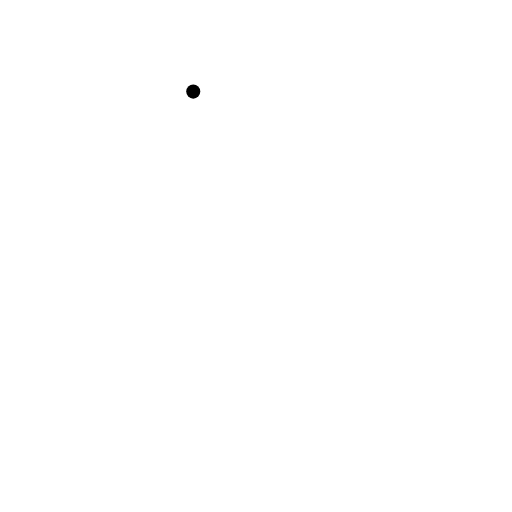
t = 0.00 s
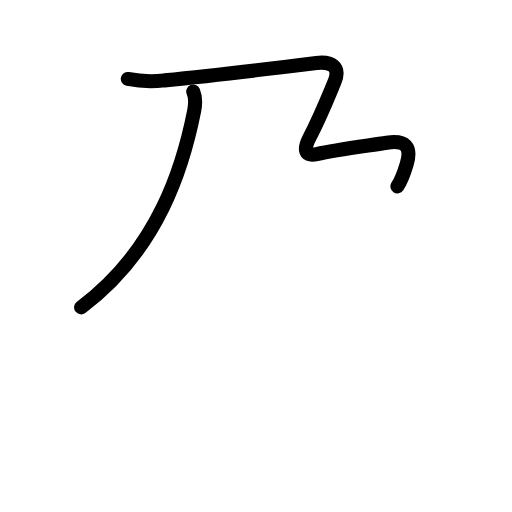
t = 1.80 s
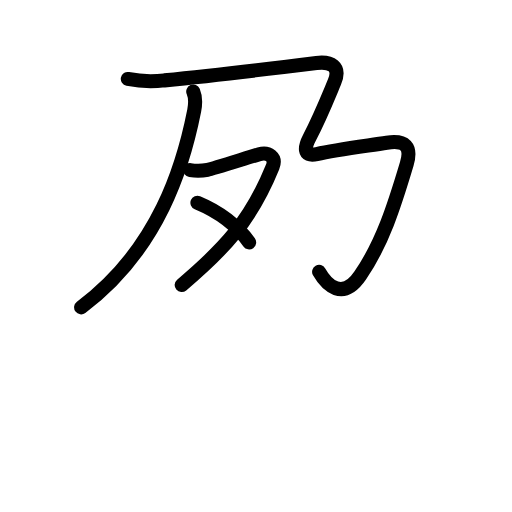
t = 3.60 s
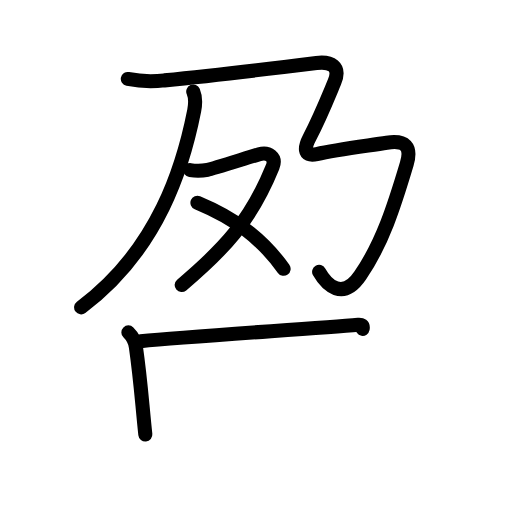
t = 5.40 s
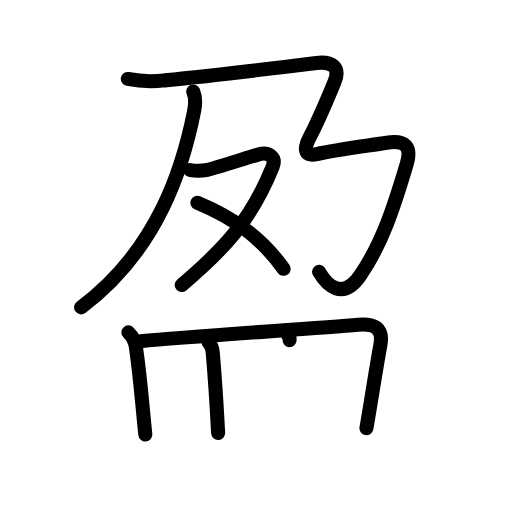
t = 7.20 s
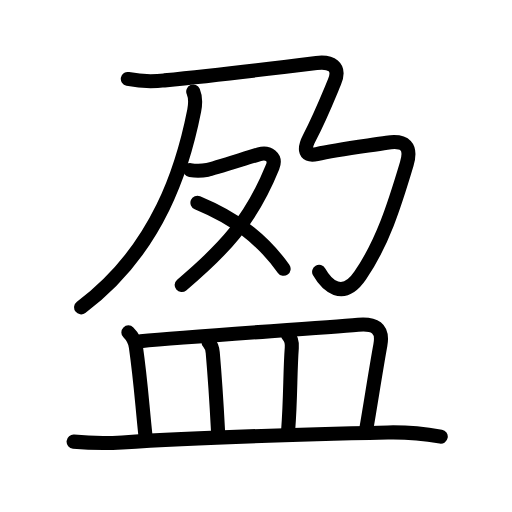
t = 9.00 s

The animated SVG that drew these frames (rendered in a browser with its animation timeline set to each time). Animation: 36 SMIL elements (animate=36); one cycle of 9.00 s.

<?xml version="1.0" encoding="UTF-8"?>
<!--
AniKanjiVG is licensed by CC-BY-SA Paul C. Sommerhoff (https://bitbucket.org/sommerhoff/anikanjivg).
AniKanjiVG uses KanjiVG which is licensed by CC-BY-SA Ulrich Apel (http://kanjivg.tagaini.net).
See also http://creativecommons.org/licenses/by-sa/3.0/
-->
<svg xmlns:kvg='http://kanjivg.tagaini.net' xmlns='http://www.w3.org/2000/svg' width='109' height='109' viewBox='0 0 109 109' style='fill:none;stroke:#000000;stroke-width:3;stroke-linecap:round;stroke-linejoin:round;' id="kvg:kanji_076c8"><g id="kvg:076c8" kvg:element="盈"><g id="kvg:076c8-g1" kvg:position="top"><g id="kvg:076c8-g2" kvg:element="乃"><g id="kvg:076c8-g3" kvg:element="丿"><path id="kvg:076c8-s1" kvg:type="㇒" d="M41.14,19.5c0.41,0.96,0.51,2.46,0.21,4.02c-2.28,11.55-7.47,29.5-24.08,41.91"><animate attributeName="d" begin="0.0s" dur="0.5s" from="M41.14,19.5C41.14,19.5,41.14,19.5,41.14,19.5" to="M41.14,19.5c0.41,0.96,0.51,2.46,0.21,4.02" />
<animate attributeName="d" begin="0.5s" dur="0.5s" from="M41.14,19.5c0.41,0.96,0.51,2.46,0.21,4.02c0,0,0,0,0,0,0" to="M41.14,19.5c0.41,0.96,0.51,2.46,0.21,4.02c-2.28,11.55-7.47,29.5-24.08,41.91" />
</path>
</g>
<path id="kvg:076c8-s2" kvg:type="㇌" d="M27.21,16.81c2.6,0.52,5.2,0.62,7.79,0.3c9.97-0.99,21.51-2.36,32.37-3.7c3.03-0.37,5.23,0.71,3.83,4.06c-1.88,4.51-3.13,7.65-5.35,11.91c-0.86,1.65-1.54,4.13,1.6,3.41c4.03-0.93,10.51-1.73,14.89-2.41c3.96-0.61,5.35,0.84,4.25,4.54c-2.67,8.94-5.17,16.81-9.91,23.75c-3.73,5.46-7.15,1.99-8.74-0.79"><animate attributeName="d" begin="1.0s" dur="0.1111111111111111s" from="M27.21,16.81C27.21,16.81,27.21,16.81,27.21,16.81" to="M27.21,16.81c2.6,0.52,5.2,0.62,7.79,0.3" />
<animate attributeName="d" begin="1.1111111111111112s" dur="0.1111111111111111s" from="M27.21,16.81c2.6,0.52,5.2,0.62,7.79,0.3c0,0,0,0,0,0,0" to="M27.21,16.81c2.6,0.52,5.2,0.62,7.79,0.3c9.97-0.99,21.51-2.36,32.37-3.7" />
<animate attributeName="d" begin="1.2222222222222223s" dur="0.1111111111111111s" from="M27.21,16.81c2.6,0.52,5.2,0.62,7.79,0.3c9.97-0.99,21.51-2.36,32.37-3.7c0,0,0,0,0,0,0" to="M27.21,16.81c2.6,0.52,5.2,0.62,7.79,0.3c9.97-0.99,21.51-2.36,32.37-3.7c3.03-0.37,5.23,0.71,3.83,4.06" />
<animate attributeName="d" begin="1.3333333333333333s" dur="0.1111111111111111s" from="M27.21,16.81c2.6,0.52,5.2,0.62,7.79,0.3c9.97-0.99,21.51-2.36,32.37-3.7c3.03-0.37,5.23,0.71,3.83,4.06c0,0,0,0,0,0,0" to="M27.21,16.81c2.6,0.52,5.2,0.62,7.79,0.3c9.97-0.99,21.51-2.36,32.37-3.7c3.03-0.37,5.23,0.71,3.83,4.06c-1.88,4.51-3.13,7.65-5.35,11.91" />
<animate attributeName="d" begin="1.4444444444444444s" dur="0.1111111111111111s" from="M27.21,16.81c2.6,0.52,5.2,0.62,7.79,0.3c9.97-0.99,21.51-2.36,32.37-3.7c3.03-0.37,5.23,0.71,3.83,4.06c-1.88,4.51-3.13,7.65-5.35,11.91c0,0,0,0,0,0,0" to="M27.21,16.81c2.6,0.52,5.2,0.62,7.79,0.3c9.97-0.99,21.51-2.36,32.37-3.7c3.03-0.37,5.23,0.71,3.83,4.06c-1.88,4.51-3.13,7.65-5.35,11.91c-0.86,1.65-1.54,4.13,1.6,3.41" />
<animate attributeName="d" begin="1.5555555555555556s" dur="0.1111111111111111s" from="M27.21,16.81c2.6,0.52,5.2,0.62,7.79,0.3c9.97-0.99,21.51-2.36,32.37-3.7c3.03-0.37,5.23,0.71,3.83,4.06c-1.88,4.51-3.13,7.65-5.35,11.91c-0.86,1.65-1.54,4.13,1.6,3.41c0,0,0,0,0,0,0" to="M27.21,16.81c2.6,0.52,5.2,0.62,7.79,0.3c9.97-0.99,21.51-2.36,32.37-3.7c3.03-0.37,5.23,0.71,3.83,4.06c-1.88,4.51-3.13,7.65-5.35,11.91c-0.86,1.65-1.54,4.13,1.6,3.41c4.03-0.93,10.51-1.73,14.89-2.41" />
<animate attributeName="d" begin="1.6666666666666665s" dur="0.1111111111111111s" from="M27.21,16.81c2.6,0.52,5.2,0.62,7.79,0.3c9.97-0.99,21.51-2.36,32.37-3.7c3.03-0.37,5.23,0.71,3.83,4.06c-1.88,4.51-3.13,7.65-5.35,11.91c-0.86,1.65-1.54,4.13,1.6,3.41c4.03-0.93,10.51-1.73,14.89-2.41c0,0,0,0,0,0,0" to="M27.21,16.81c2.6,0.52,5.2,0.62,7.79,0.3c9.97-0.99,21.51-2.36,32.37-3.7c3.03-0.37,5.23,0.71,3.83,4.06c-1.88,4.51-3.13,7.65-5.35,11.91c-0.86,1.65-1.54,4.13,1.6,3.41c4.03-0.93,10.51-1.73,14.89-2.41c3.96-0.61,5.35,0.84,4.25,4.54" />
<animate attributeName="d" begin="1.7777777777777777s" dur="0.1111111111111111s" from="M27.21,16.81c2.6,0.52,5.2,0.62,7.79,0.3c9.97-0.99,21.51-2.36,32.37-3.7c3.03-0.37,5.23,0.71,3.83,4.06c-1.88,4.51-3.13,7.65-5.35,11.91c-0.86,1.65-1.54,4.13,1.6,3.41c4.03-0.93,10.51-1.73,14.89-2.41c3.96-0.61,5.35,0.84,4.25,4.54c0,0,0,0,0,0,0" to="M27.21,16.81c2.6,0.52,5.2,0.62,7.79,0.3c9.97-0.99,21.51-2.36,32.37-3.7c3.03-0.37,5.23,0.71,3.83,4.06c-1.88,4.51-3.13,7.65-5.35,11.91c-0.86,1.65-1.54,4.13,1.6,3.41c4.03-0.93,10.51-1.73,14.89-2.41c3.96-0.61,5.35,0.84,4.25,4.54c-2.67,8.94-5.17,16.81-9.91,23.75" />
<animate attributeName="d" begin="1.8888888888888888s" dur="0.1111111111111111s" from="M27.21,16.81c2.6,0.52,5.2,0.62,7.79,0.3c9.97-0.99,21.51-2.36,32.37-3.7c3.03-0.37,5.23,0.71,3.83,4.06c-1.88,4.51-3.13,7.65-5.35,11.91c-0.86,1.65-1.54,4.13,1.6,3.41c4.03-0.93,10.51-1.73,14.89-2.41c3.96-0.61,5.35,0.84,4.25,4.54c-2.67,8.94-5.17,16.81-9.91,23.75c0,0,0,0,0,0,0" to="M27.21,16.81c2.6,0.52,5.2,0.62,7.79,0.3c9.97-0.99,21.51-2.36,32.37-3.7c3.03-0.37,5.23,0.71,3.83,4.06c-1.88,4.51-3.13,7.65-5.35,11.91c-0.86,1.65-1.54,4.13,1.6,3.41c4.03-0.93,10.51-1.73,14.89-2.41c3.96-0.61,5.35,0.84,4.25,4.54c-2.67,8.94-5.17,16.81-9.91,23.75c-3.73,5.46-7.15,1.99-8.74-0.79" />
<animate attributeName="d" begin="0s" dur="1.0s" from="M-100,-100" to="M-100,-100" />
</path>
</g>
<g id="kvg:076c8-g4" kvg:element="又"><path id="kvg:076c8-s3" kvg:type="㇇" d="M40.49,36.22c1.26,0.19,2.28,0.21,3.68-0.07c1.14-0.23,7.91-2.39,11.02-3.32c1.92-0.57,3.68,0.63,2.85,2.7C53.32,47.17,47.52,53.2,38.68,60.68"><animate attributeName="d" begin="2.0s" dur="0.25s" from="M40.49,36.22C40.49,36.22,40.49,36.22,40.49,36.22" to="M40.49,36.22c1.26,0.19,2.28,0.21,3.68-0.07" />
<animate attributeName="d" begin="2.25s" dur="0.25s" from="M40.49,36.22c1.26,0.19,2.28,0.21,3.68-0.07c0,0,0,0,0,0,0" to="M40.49,36.22c1.26,0.19,2.28,0.21,3.68-0.07c1.14-0.23,7.91-2.39,11.02-3.32" />
<animate attributeName="d" begin="2.5s" dur="0.25s" from="M40.49,36.22c1.26,0.19,2.28,0.21,3.68-0.07c1.14-0.23,7.91-2.39,11.02-3.32c0,0,0,0,0,0,0" to="M40.49,36.22c1.26,0.19,2.28,0.21,3.68-0.07c1.14-0.23,7.91-2.39,11.02-3.32c1.92-0.57,3.68,0.63,2.85,2.7" />
<animate attributeName="d" begin="2.75s" dur="0.25s" from="M40.49,36.22c1.26,0.19,2.28,0.21,3.68-0.07c1.14-0.23,7.91-2.39,11.02-3.32c1.92-0.57,3.68,0.63,2.85,2.7c0,0,0,0,0,0,0" to="M40.49,36.22c1.26,0.19,2.28,0.21,3.68-0.07c1.14-0.23,7.91-2.39,11.02-3.32c1.92-0.57,3.68,0.63,2.85,2.7C53.32,47.17,47.52,53.2,38.68,60.68" />
<animate attributeName="d" begin="0s" dur="2.0s" from="M-100,-100" to="M-100,-100" />
</path>
<path id="kvg:076c8-s4" kvg:type="㇏" d="M42.03,43.18C50,46.5,55.75,50.75,60.38,57.22"><animate attributeName="d" begin="3.0s" dur="1.0s" from="M42.03,43.18C42.03,43.18,42.03,43.18,42.03,43.18" to="M42.03,43.18C50,46.5,55.75,50.75,60.38,57.22" />
<animate attributeName="d" begin="0s" dur="3.0s" from="M-100,-100" to="M-100,-100" />
</path>
</g>
</g>
<g id="kvg:076c8-g5" kvg:element="皿" kvg:position="bottom" kvg:radical="general"><path id="kvg:076c8-s5" kvg:type="㇑a" d="M27.33,70.76c0.97,0.97,1.48,2.25,1.6,3.1c1.04,7.3,1.28,11.72,2.01,18.64"><animate attributeName="d" begin="4.0s" dur="0.5s" from="M27.33,70.76C27.33,70.76,27.33,70.76,27.33,70.76" to="M27.33,70.76c0.97,0.97,1.48,2.25,1.6,3.1" />
<animate attributeName="d" begin="4.5s" dur="0.5s" from="M27.33,70.76c0.97,0.97,1.48,2.25,1.6,3.1c0,0,0,0,0,0,0" to="M27.33,70.76c0.97,0.97,1.48,2.25,1.6,3.1c1.04,7.3,1.28,11.72,2.01,18.64" />
<animate attributeName="d" begin="0s" dur="4.0s" from="M-100,-100" to="M-100,-100" />
</path>
<path id="kvg:076c8-s6" kvg:type="㇕b" d="M29.93,72.63c11.43-1.05,37.13-2.71,46.33-3.5c3.38-0.29,5.41,0.6,4.71,4.37c-0.93,5.05-2.12,12.86-2.96,17.64"><animate attributeName="d" begin="5.0s" dur="0.3333333333333333s" from="M29.93,72.63C29.93,72.63,29.93,72.63,29.93,72.63" to="M29.93,72.63c11.43-1.05,37.13-2.71,46.33-3.5" />
<animate attributeName="d" begin="5.333333333333333s" dur="0.3333333333333333s" from="M29.93,72.63c11.43-1.05,37.13-2.71,46.33-3.5c0,0,0,0,0,0,0" to="M29.93,72.63c11.43-1.05,37.13-2.71,46.33-3.5c3.38-0.29,5.41,0.6,4.71,4.37" />
<animate attributeName="d" begin="5.666666666666667s" dur="0.3333333333333333s" from="M29.93,72.63c11.43-1.05,37.13-2.71,46.33-3.5c3.38-0.29,5.41,0.6,4.71,4.37c0,0,0,0,0,0,0" to="M29.93,72.63c11.43-1.05,37.13-2.71,46.33-3.5c3.38-0.29,5.41,0.6,4.71,4.37c-0.93,5.05-2.12,12.86-2.96,17.64" />
<animate attributeName="d" begin="0s" dur="5.0s" from="M-100,-100" to="M-100,-100" />
</path>
<path id="kvg:076c8-s7" kvg:type="㇑a" d="M44.39,72.85c0.57,0.57,0.83,1.42,0.9,2.23c0.63,7.24,0.75,9.61,1.15,17.1"><animate attributeName="d" begin="6.0s" dur="0.5s" from="M44.39,72.85C44.39,72.85,44.39,72.85,44.39,72.85" to="M44.39,72.85c0.57,0.57,0.83,1.42,0.9,2.23" />
<animate attributeName="d" begin="6.5s" dur="0.5s" from="M44.39,72.85c0.57,0.57,0.83,1.42,0.9,2.23c0,0,0,0,0,0,0" to="M44.39,72.85c0.57,0.57,0.83,1.42,0.9,2.23c0.63,7.24,0.75,9.61,1.15,17.1" />
<animate attributeName="d" begin="0s" dur="6.0s" from="M-100,-100" to="M-100,-100" />
</path>
<path id="kvg:076c8-s8" kvg:type="㇑a" d="M61.33,71.36c0.84,0.84,0.85,1.82,0.79,2.66c-0.4,5.36-0.22,10.24-0.78,17.7"><animate attributeName="d" begin="7.0s" dur="0.5s" from="M61.33,71.36C61.33,71.36,61.33,71.36,61.33,71.36" to="M61.33,71.36c0.84,0.84,0.85,1.82,0.79,2.66" />
<animate attributeName="d" begin="7.5s" dur="0.5s" from="M61.33,71.36c0.84,0.84,0.85,1.82,0.79,2.66c0,0,0,0,0,0,0" to="M61.33,71.36c0.84,0.84,0.85,1.82,0.79,2.66c-0.4,5.36-0.22,10.24-0.78,17.7" />
<animate attributeName="d" begin="0s" dur="7.0s" from="M-100,-100" to="M-100,-100" />
</path>
<path id="kvg:076c8-s9" kvg:type="㇐" d="M15.67,94.02c3.46,0.32,6.92,0.37,10.37,0.17c18.03-1.23,38.15-1.71,56.53-2.12c3.77-0.08,7.52,0.24,11.26,0.89"><animate attributeName="d" begin="8.0s" dur="0.3333333333333333s" from="M15.67,94.02C15.67,94.02,15.67,94.02,15.67,94.02" to="M15.67,94.02c3.46,0.32,6.92,0.37,10.37,0.17" />
<animate attributeName="d" begin="8.333333333333334s" dur="0.3333333333333333s" from="M15.67,94.02c3.46,0.32,6.92,0.37,10.37,0.17c0,0,0,0,0,0,0" to="M15.67,94.02c3.46,0.32,6.92,0.37,10.37,0.17c18.03-1.23,38.15-1.71,56.53-2.12" />
<animate attributeName="d" begin="8.666666666666666s" dur="0.3333333333333333s" from="M15.67,94.02c3.46,0.32,6.92,0.37,10.37,0.17c18.03-1.23,38.15-1.71,56.53-2.12c0,0,0,0,0,0,0" to="M15.67,94.02c3.46,0.32,6.92,0.37,10.37,0.17c18.03-1.23,38.15-1.71,56.53-2.12c3.77-0.08,7.52,0.24,11.26,0.89" />
<animate attributeName="d" begin="0s" dur="8.0s" from="M-100,-100" to="M-100,-100" />
</path>
</g>
</g>
</svg>
